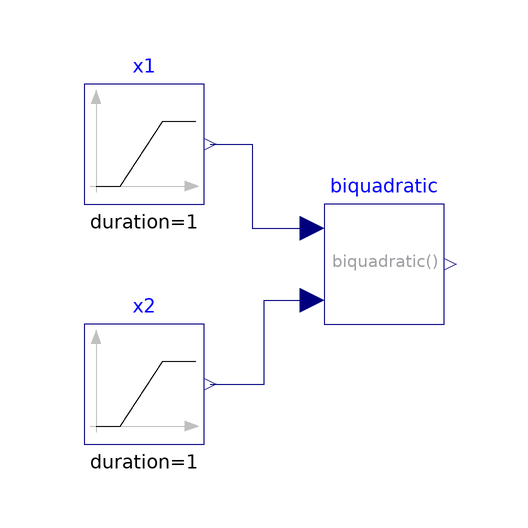

Above is the diagram view of the following Modelica model: its components placed by their Placement annotations and its connect equations drawn as lines.

model Biquadratic "Test model for biquadratic function"
  extends Modelica.Icons.Example;
  Modelica.Blocks.Sources.Ramp x1(duration=1)
    annotation (Placement(transformation(extent={{-80,60},{-60,80}})));
  Modelica.Blocks.Sources.Ramp x2(
    height=2,
    duration=1,
    offset=2)
    annotation (Placement(transformation(extent={{-80,20},{-60,40}})));
  ProsNet.Utilities.Math.Biquadratic biquadratic(a={1,2,3,4,5,6})
    annotation (Placement(transformation(extent={{-40,40},{-20,60}})));
equation

  connect(x1.y, biquadratic.u1) annotation (Line(
      points={{-59,70},{-52,70},{-52,56},{-42,56}},
      color={0,0,127}));
  connect(x2.y, biquadratic.u2) annotation (Line(
      points={{-59,30},{-50,30},{-50,44},{-42,44}},
      color={0,0,127}));
  annotation(experiment(Tolerance=1e-6, StopTime=1.0),
__Dymola_Commands(file="modelica://IBPSA/Resources/Scripts/Dymola/Utilities/Math/Examples/Biquadratic.mos"
        "Simulate and plot"),
    Documentation(info="<html>
<p>
This model tests the implementation of
<a href=\"modelica://IBPSA.Utilities.Math.Biquadratic\">
IBPSA.Utilities.Math.Biquadratic</a>.
</p>
</html>", revisions="<html>
<ul>
<li>
March 14, 2012 by Michael Wetter:<br/>
Changed input values of function.
</li>
<li>
Sep 17, 2010 by Michael Wetter:<br/>
First implementation.
</li>
</ul>
</html>"));
end Biquadratic;